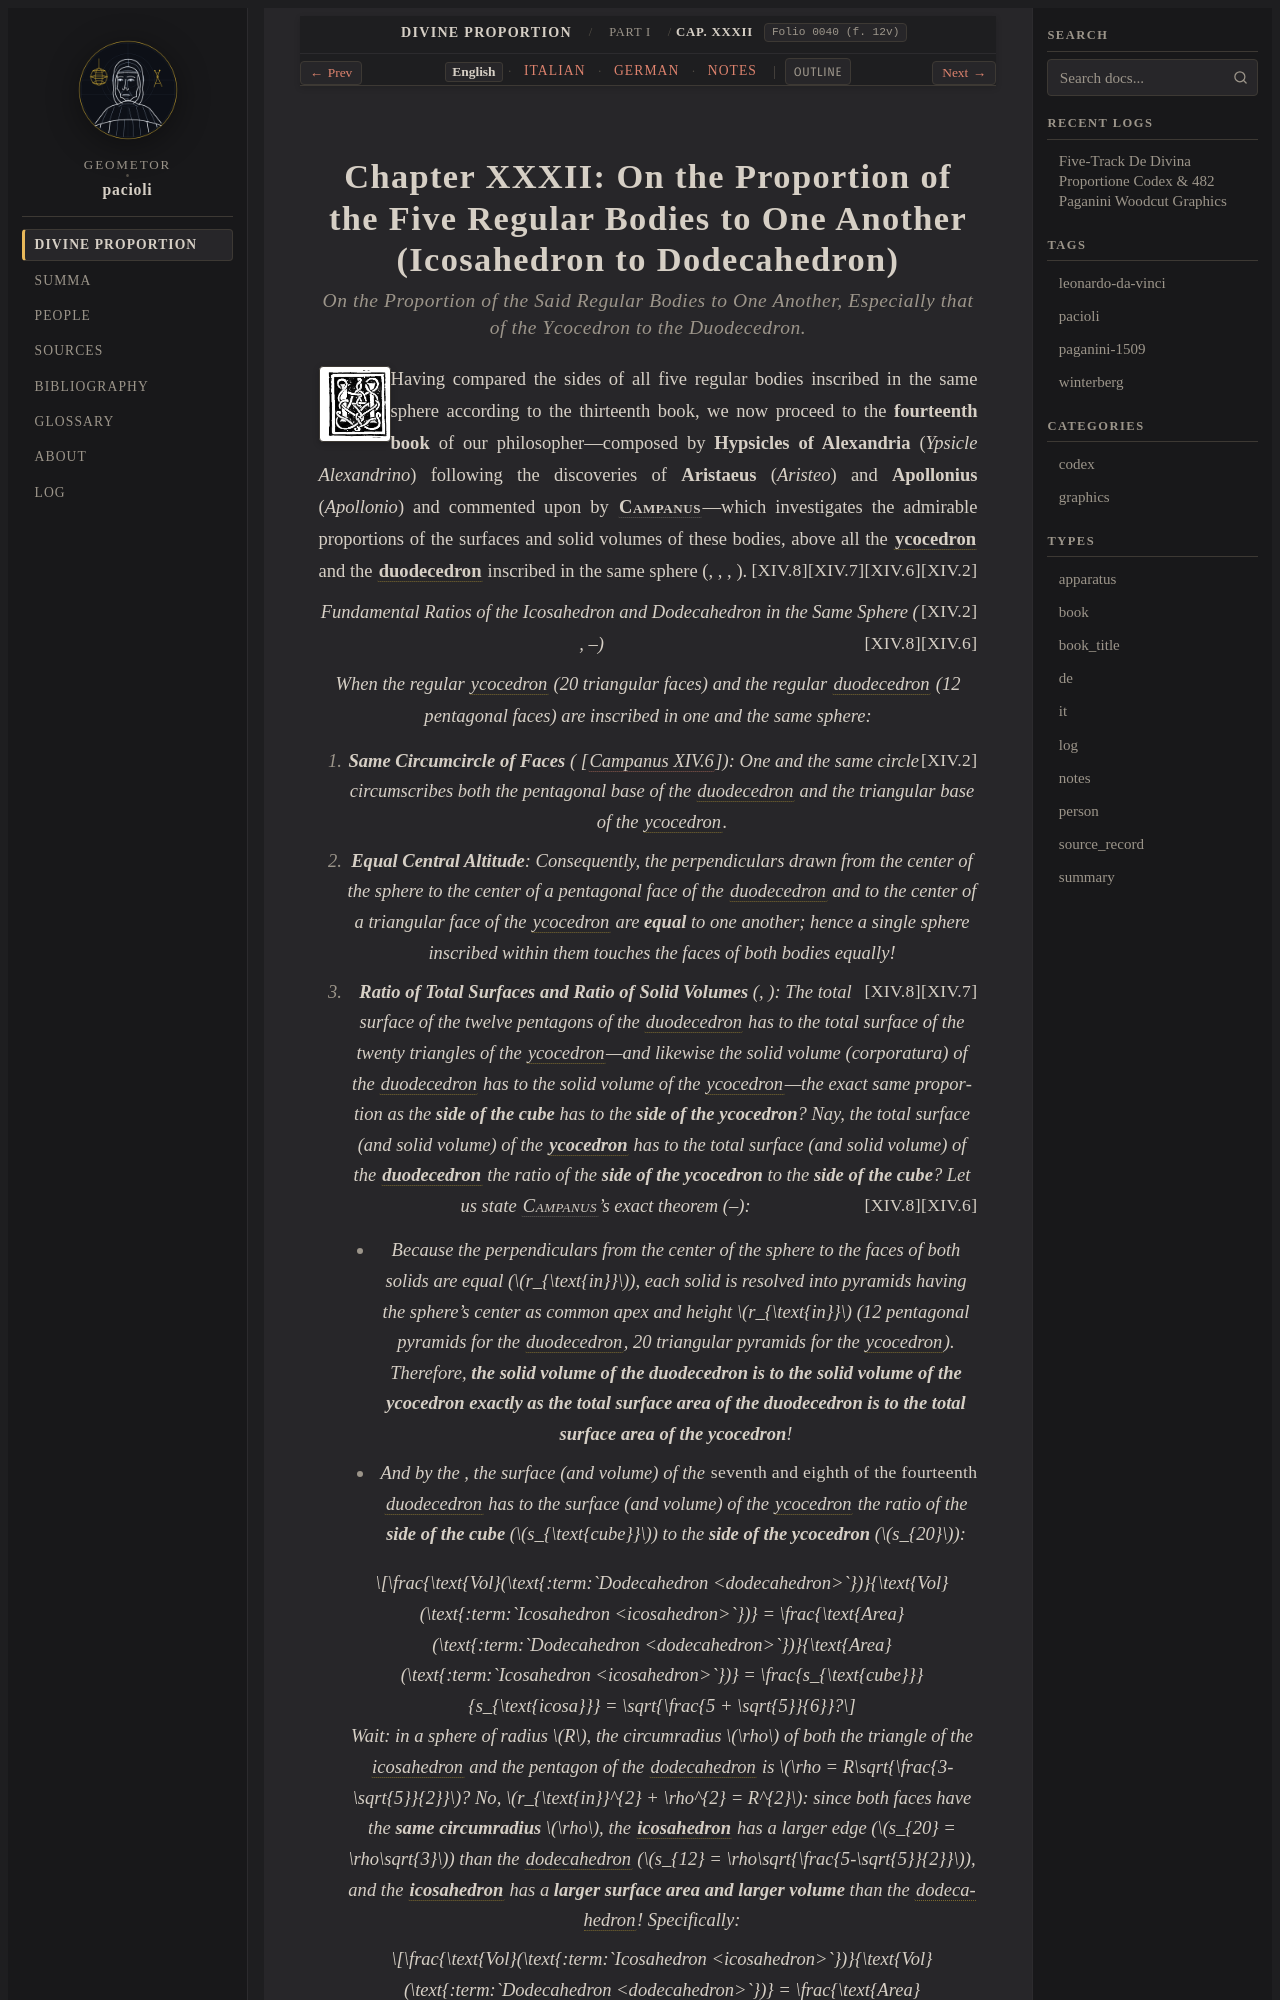

repository: geometor/pacioli · page: de_divina_proportione/compendio/cap_32/index.html · generator: sphinx

:tracks: English: index | Italian: it | German: de | Notes: notes
:layout: book
:canonical_id: Cap. XXXII
:folio: 0040 (f. 12v)

.. _compendio-cap_32:
.. _compendio-cap_32-en:

Chapter XXXII: On the Proportion of the Five Regular Bodies to One Another (Icosahedron to Dodecahedron)
========================================================================================================

.. rubric:: On the Proportion of the Said Regular Bodies to One Another, Especially that of the Ycocedron to the Duodecedron.

.. folio:: 0040 (f. 12v)
   :initial: 0040.c1.png

Having compared the sides of all five regular bodies inscribed in the same sphere according to the thirteenth book, we now proceed to the **fourteenth book** of our philosopher—composed by **Hypsicles of Alexandria** (*Ypsicle Alexandrino*) following the discoveries of **Aristaeus** (*Aristeo*) and **Apollonius** (*Apollonio*) and commented upon by :person:`**Campanus** <campanus>`—which investigates the admirable proportions of the surfaces and solid volumes of these bodies, above all the :term:`**ycocedron** <icosahedron>` and the :term:`**duodecedron** <dodecahedron>` inscribed in the same sphere (:just:`XIV.2`, :just:`XIV.6`, :just:`XIV.7`, :just:`XIV.8`).

.. enunciation:: Fundamental Ratios of the Icosahedron and Dodecahedron in the Same Sphere (:just:`XIV.2`, :just:`XIV.6`–:just:`XIV.8`)

   When the regular :term:`ycocedron <icosahedron>` (20 triangular faces) and the regular :term:`duodecedron <dodecahedron>` (12 pentagonal faces) are inscribed in one and the same sphere:

   1. **Same Circumcircle of Faces** (:just:`XIV.2` [:cite:`Campanus XIV.6 <campanus:euclid:XIV.6>`]): One and the same circle circumscribes both the pentagonal base of the :term:`duodecedron <dodecahedron>` and the triangular base of the :term:`ycocedron <icosahedron>`.
   2. **Equal Central Altitude**: Consequently, the perpendiculars drawn from the center of the sphere to the center of a pentagonal face of the :term:`duodecedron <dodecahedron>` and to the center of a triangular face of the :term:`ycocedron <icosahedron>` are **equal** to one another; hence a single sphere inscribed within them touches the faces of both bodies equally!
   3. **Ratio of Total Surfaces and Ratio of Solid Volumes** (:just:`XIV.7`, :just:`XIV.8`): The total surface of the twelve pentagons of the :term:`duodecedron <dodecahedron>` has to the total surface of the twenty triangles of the :term:`ycocedron <icosahedron>`—and likewise the solid volume (*corporatura*) of the :term:`duodecedron <dodecahedron>` has to the solid volume of the :term:`ycocedron <icosahedron>`—the exact same proportion as the **side of the cube** has to the **side of the ycocedron**? Nay, the total surface (and solid volume) of the :term:`**ycocedron** <icosahedron>` has to the total surface (and solid volume) of the :term:`**duodecedron** <dodecahedron>` the ratio of the **side of the ycocedron** to the **side of the cube**? Let us state :person:`Campanus <campanus>`'s exact theorem (:just:`XIV.6`–:just:`XIV.8`):

      - Because the perpendiculars from the center of the sphere to the faces of both solids are equal (:math:`r_{\text{in}}`), each solid is resolved into pyramids having the sphere's center as common apex and height :math:`r_{\text{in}}` (12 pentagonal pyramids for the :term:`duodecedron <dodecahedron>`, 20 triangular pyramids for the :term:`ycocedron <icosahedron>`). Therefore, **the solid volume of the duodecedron is to the solid volume of the ycocedron exactly as the total surface area of the duodecedron is to the total surface area of the ycocedron**!
      - And by the :just:`seventh and eighth of the fourteenth <XIV.7>`, the surface (and volume) of the :term:`duodecedron <dodecahedron>` has to the surface (and volume) of the :term:`ycocedron <icosahedron>` the ratio of the **side of the cube** (:math:`s_{\text{cube}}`) to the **side of the ycocedron** (:math:`s_{20}`):

      .. math::

         \frac{\text{Vol}(\text{:term:`Dodecahedron <dodecahedron>`})}{\text{Vol}(\text{:term:`Icosahedron <icosahedron>`})} = \frac{\text{Area}(\text{:term:`Dodecahedron <dodecahedron>`})}{\text{Area}(\text{:term:`Icosahedron <icosahedron>`})} = \frac{s_{\text{cube}}}{s_{\text{icosa}}} = \sqrt{\frac{5 + \sqrt{5}}{6}}?
